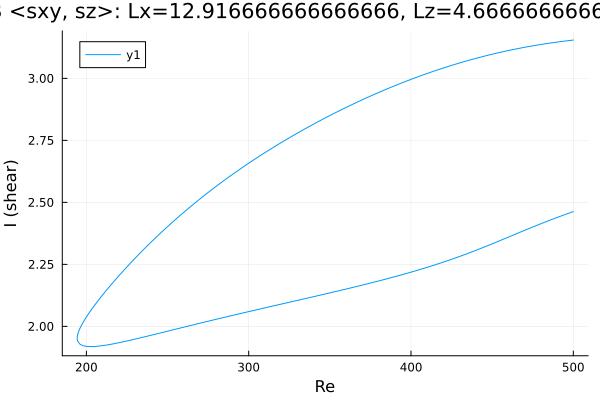

Source data for this figure (header and first rows):
Re, shear
500.0, 3.154
499.4, 3.154
498, 3.153
496.6, 3.152
495.1, 3.151
493.7, 3.15
492.3, 3.148
490.9, 3.147
489.5, 3.146
488.1, 3.145
486.7, 3.143
485.2, 3.142
483.8, 3.141
482.4, 3.139
481, 3.138
479.6, 3.136
478.2, 3.135
476.8, 3.133
475.3, 3.132
473.9, 3.13
472.5, 3.128
471.1, 3.127
469.7, 3.125
468.3, 3.123
466.9, 3.121
465.4, 3.12
464, 3.118
462.6, 3.116
461.2, 3.114
459.8, 3.112
458.4, 3.11
457, 3.108
455.5, 3.106
454.1, 3.104
452.7, 3.102
451.3, 3.099
449.9, 3.097
448.5, 3.095
447.1, 3.093
445.6, 3.09
444.2, 3.088
442.8, 3.086
441.4, 3.083
440, 3.081
438.6, 3.078
437.2, 3.076
435.7, 3.073
434.3, 3.07
432.9, 3.068
431.5, 3.065
430.1, 3.062
428.7, 3.06
427.3, 3.057
425.8, 3.054
424.4, 3.051
423, 3.048
421.6, 3.045
420.2, 3.042
418.8, 3.039
417.4, 3.036
... 440 more rows
